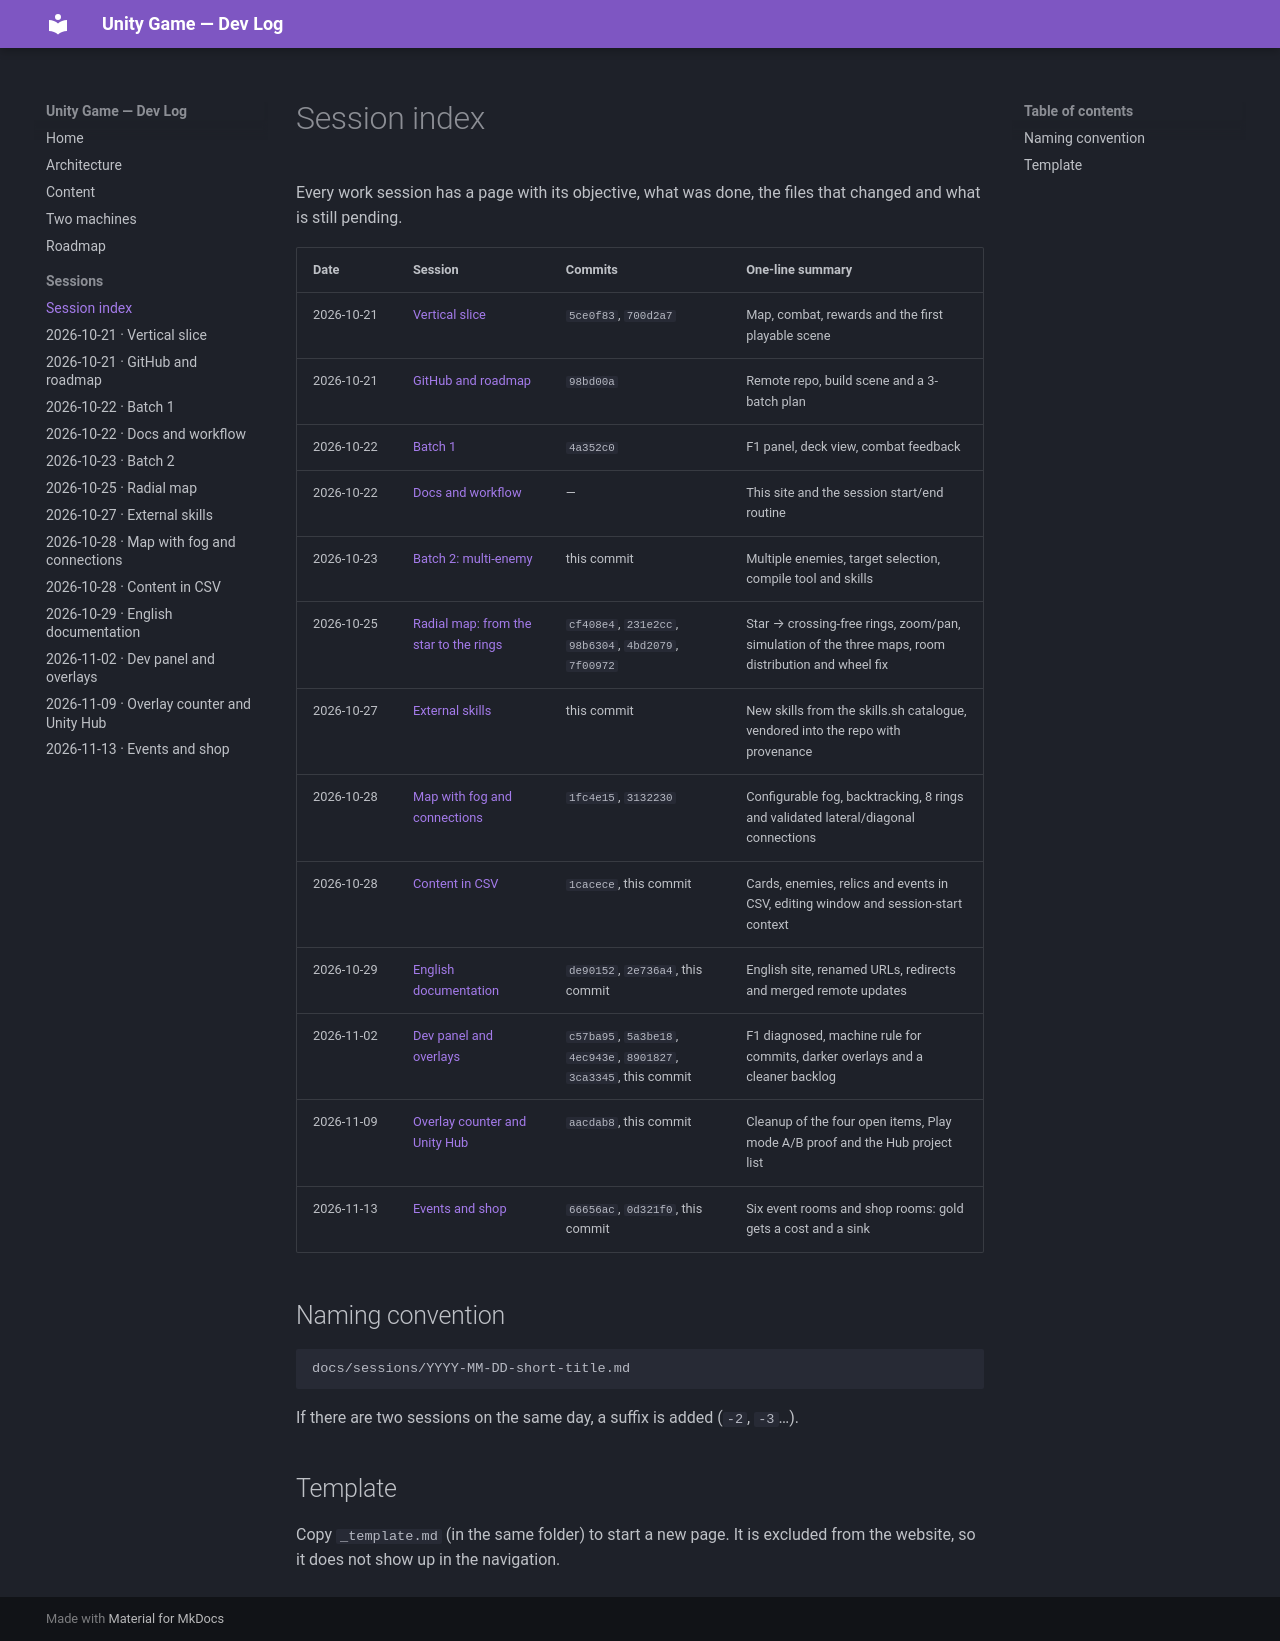

repository: albertacedo/Unity-Game · page: sessions/index.html · generator: mkdocs

# Session index

Every work session has a page with its objective, what was done, the files that changed
and what is still pending.

| Date | Session | Commits | One-line summary |
|---|---|---|---|
| 2026-10-21 | [Vertical slice](2026-10-21-vertical-slice.md) | `5ce0f83`, `700d2a7` | Map, combat, rewards and the first playable scene |
| 2026-10-21 | [GitHub and roadmap](2026-10-21-github-and-roadmap.md) | `98bd00a` | Remote repo, build scene and a 3-batch plan |
| 2026-10-22 | [Batch 1](2026-10-22-batch-1.md) | `4a352c0` | F1 panel, deck view, combat feedback |
| 2026-10-22 | [Docs and workflow](2026-10-22-docs-and-workflow.md) | — | This site and the session start/end routine |
| 2026-10-23 | [Batch 2: multi-enemy](2026-10-23-batch-2-multi-enemy.md) | this commit | Multiple enemies, target selection, compile tool and skills |
| 2026-10-25 | [Radial map: from the star to the rings](2026-10-25-radial-map.md) | `cf408e4`, `231e2cc`, `98b6304`, `4bd2079`, `7f00972` | Star → crossing-free rings, zoom/pan, simulation of the three maps, room distribution and wheel fix |
| 2026-10-27 | [External skills](2026-10-27-external-skills.md) | this commit | New skills from the skills.sh catalogue, vendored into the repo with provenance |
| 2026-10-28 | [Map with fog and connections](2026-10-28-map-fog-connections.md) | `1fc4e15`, `3132230` | Configurable fog, backtracking, 8 rings and validated lateral/diagonal connections |
| 2026-10-28 | [Content in CSV](2026-10-28-csv-content.md) | `1cacece`, this commit | Cards, enemies, relics and events in CSV, editing window and session-start context |
| 2026-10-29 | [English documentation](2026-10-29-english-docs.md) | `de90152`, `2e736a4`, this commit | English site, renamed URLs, redirects and merged remote updates |
| 2026-11-02 | [Dev panel and overlays](2026-11-02-dev-panel-and-overlays.md) | `c57ba95`, `5a3be18`, `4ec943e`, `8901827`, `3ca3345`, this commit | F1 diagnosed, machine rule for commits, darker overlays and a cleaner backlog |
| 2026-11-09 | [Overlay counter and Unity Hub](2026-11-09-overlay-counter-and-unity-hub.md) | `aacdab8`, this commit | Cleanup of the four open items, Play mode A/B proof and the Hub project list |
| 2026-11-13 | [Events and shop](2026-11-13-events-and-shop.md) | `66656ac`, `0d321f0`, this commit | Six event rooms and shop rooms: gold gets a cost and a sink |

## Naming convention

```
docs/sessions/YYYY-MM-DD-short-title.md
```

If there are two sessions on the same day, a suffix is added (`-2`, `-3`…).

## Template

Copy `_template.md` (in the same folder) to start a new page. It is excluded from the
website, so it does not show up in the navigation.
